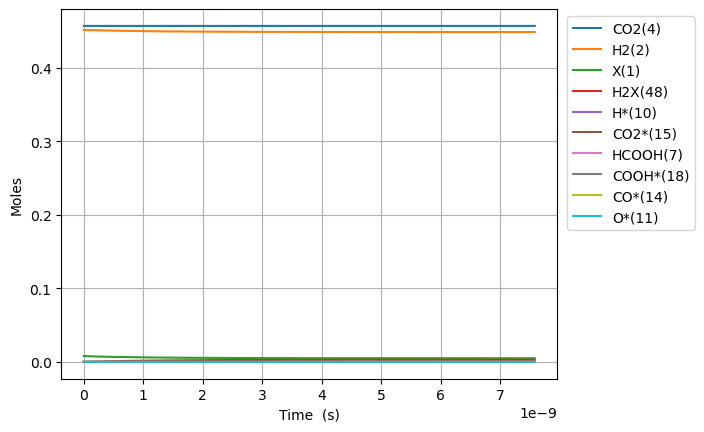

The table this chart was drawn from, first rows:
Time (s), Volume (m^3), N2, Ne, X(1), H2(2), CO(3), CO2(4), H2O(5), CH2O(6), HCOOH(7), CH3OH(8), HCOOCH3(9), H*(10), O*(11), OH*(12), H2O*(13), CO*(14), CO2*(15), HCO*(16), HCOO*(17), COOH*(18), CH2O*(19), CH3O*(20)
0.0, 0.002725, 0.09156, 0.0, 0.008019, 0.4515, 0.0, 0.4569, 0.0, 0.0, 0.0, 0.0, 0.0, 0.0, 0.0, 0.0, 0.0, 0.0, 0.0, 0.0, 0.0, 0.0, 0.0, 0.0
8.209466374070803e-25, 0.002725, 0.09156, 0.0, 0.008019, 0.4515, 1.7790057009932055e-87, 0.4569, 9.738997247511273e-86, 4.738667129151999e-99, 8.01434925360076e-49, 2.261930664210288e-140, 4.925404746599779e-188, 1.3476341672979943e-18, 1.5434546991140845e-44, 7.240608386728625e-60, 4.2922746829844673e-75, 1.543454699114085e-44, 7.0613690972232e-22, 3.2184165823323004e-65, 1.0050989910642181e-48, 1.3208496352512497e-42, 2.262436160948459e-86, -5.883907390436138e-115
2.298650584739825e-24, 0.002725, 0.09156, 0.0, 0.008019, 0.4515, 1.0745194433998963e-86, 0.4569, 5.827156358463401e-84, 2.8827566120984353e-97, 2.244017791008213e-48, 1.1444127795401833e-137, 3.188601658566072e-185, 3.7733756684343826e-18, 9.322466382642316e-44, 8.596050276652984e-59, 1.3495596953918791e-73, 9.322466382642326e-44, 1.9771833472207805e-21, 3.820897045011894e-64, 6.070797905716234e-48, 7.977931796917526e-42, 7.113460712112078e-85, 3.0491517349888857e-113
5.254058479405314e-24, 0.002725, 0.09156, 0.0, 0.008019, 0.4515, 5.173348578488242e-86, 0.4569, 2.6263196246761217e-82, 1.3014128229555817e-95, 5.129183522304487e-48, 5.194736223207641e-135, 1.0423704550895888e-181, 8.624858670707143e-18, 4.4883662650136266e-43, 8.439653135463971e-58, 3.010793431481351e-72, 4.488366265013634e-43, 4.519276222210841e-21, 3.751375685767131e-63, 2.922827865536456e-47, 3.841030739310596e-41, 1.5869739496877588e-83, 3.2002087768608776e-111
1.1164874268736292e-23, 0.002725, 0.09156, 0.0, 0.008019, 0.4515, 2.2593372402613716e-85, 0.4569, 9.914748204041108e-81, 4.913884759076138e-94, 1.0899514984897035e-47, 1.7408967776621752e-132, 1.628413360083767e-178, 1.8327824675252608e-17, 1.9601874678644177e-42, 7.464777622271158e-57, 5.638882885875805e-71, 1.9601874678644247e-42, 9.603461972163512e-21, 3.3180477204155146e-62, 1.2764757181522727e-46, 1.6774790367690464e-40, 2.972226573170795e-82, 2.5550271779691805e-109
2.2986505847398248e-23, 0.002725, 0.09156, 0.0, 0.008019, 0.4515, 9.432288226665975e-85, 0.4569, 3.439816361870247e-79, 1.704854476908938e-92, 2.2440177910082124e-47, 5.092795863823395e-130, 2.0433729022358407e-175, 3.7733756684343283e-17, 8.183396814608645e-42, 6.2745953781051155e-56, 9.739767895861999e-70, 8.183396814608706e-42, 1.977183347195907e-20, 2.7890183790930924e-61, 5.32903484610728e-46, 7.0031447661017516e-40, 5.133782263000584e-81, 1.819979027546731e-107
4.662976900472216e-23, 0.002725, 0.09156, 0.0, 0.008019, 0.4515, 3.8533975085793227e-84, 0.4569, 1.145599467087807e-77, 5.677876516413489e-91, 4.552150376045232e-47, 1.3932585942365035e-127, 2.311882128529842e-172, 7.654562070252368e-17, 3.3431846163892885e-41, 5.1442923860527486e-55, 1.6182770035251458e-68, 3.3431846163893395e-41, 4.0108576471111027e-20, 2.2866055043244562e-60, 2.177084614772919e-45, 2.8610131439392973e-39, 8.529856006946473e-80, 1.227824846753633e-105
9.391629531936998e-23, 0.002725, 0.09156, 0.0, 0.008019, 0.4515, 1.5576048834932001e-83, 0.4569, 3.739425960590376e-76, 1.8533533460834044e-89, 9.168415546119276e-47, 3.6868360397439283e-125, 2.4872571702048697e-169, 1.5416934873888058e-16, 1.3513686748343097e-40, 4.1659813490107673e-54, 2.6381999496421048e-67, 1.3513686748343513e-40, 8.078206246765831e-20, 1.8517523112171893e-59, 8.800124082726765e-45, 1.1564672564446972e-38, 1.3905818098749738e-78, 8.06630812577082e-104
1.8848934794866564e-22, 0.002725, 0.09156, 0.0, 0.008019, 0.4515, 6.263060730574662e-83, 0.4569, 1.2085177449813199e-74, 5.989717557913584e-88, 1.8400945886267502e-46, 9.595679787985868e-123, 2.6103422611842152e-166, 3.094168048115789e-16, 5.433794005886778e-40, 3.3531442218687595e-53, 4.2606999717004236e-66, 5.433794005887112e-40, 1.6212903445372642e-19, 1.4904513107347246e-58, 3.5384911763909964e-44, 4.6501039748852894e-38, 2.245793331866911e-77, 5.230131489826683e-102
3.776354532072569e-22, 0.002725, 0.09156, 0.0, 0.008019, 0.4515, 2.5117674751982477e-82, 0.4569, 3.886411832182535e-73, 1.9262033602122816e-86, 3.686600656656629e-46, 2.476876688666667e-120, 2.7059712030729563e-163, 6.199117169569133e-16, 2.1791944285221893e-39, 2.6906870644011818e-52, 6.8489507853984835e-65, 2.1791944285224587e-39, 3.248229783977567e-19, 1.19599328611167e-57, 1.4190932142543959e-43, 1.8648996749116979e-37, 3.6100471723351393e-76, 3.369117665903652e-100
7.559276637244395e-22, 0.002725, 0.09156, 0.0, 0.008019, 0.4515, 1.006017121038161e-81, 0.4569, 1.2467256369988674e-71, 6.179085486247873e-85, 7.379612792720139e-46, 6.367047641307285e-118, 2.787936258983044e-160, 1.2409015412473339e-15, 8.728144330147971e-39, 2.1558239319027934e-51, 1.098385286204707e-63, 8.728144330150127e-39, 6.502108661733933e-19, 9.582500057217869e-57, 5.683774724896417e-43, 7.469325964693662e-37, 5.7895329655904515e-75, 2.1632495294020662e-98
1.5125120847588049e-21, 0.002725, 0.09156, 0.0, 0.008019, 0.4515, 4.026690240447877e-81, 0.4569, 3.9944474431475645e-70, 1.979748462811515e-83, 1.476563706490741e-45, 1.6333331376260078e-115, 2.8635966147014868e-157, 2.4828811898271823e-15, 3.493532350736807e-38, 1.7259699787617016e-50, 1.7594616808069144e-62, 3.493532350738534e-38, 1.300986641274972e-18, 7.671826379212159e-56, 2.2749910579385435e-42, 2.9896769483963475e-36, 9.274032723388735e-74, 1.3867286020983176e-96
3.0256809268275353e-21, 0.002725, 0.09156, 0.0, 0.008019, 0.4515, 1.6112005969154313e-80, 0.4569, 1.2790118264272828e-68, 6.33910347100586e-82, 2.9537685610246935e-45, 4.1856510080240495e-113, 2.936811495245016e-154, 4.966840486982907e-15, 1.3978679928515048e-37, 1.38130054051519e-49, 2.8167759880598782e-61, 1.3978679928528863e-37, 2.6025381896793488e-18, 6.139792382137986e-55, 9.102927012965812e-42, 1.1962602028103383e-35, 1.4847081555754245e-72, 8.882265766228775e-95
6.052018610964996e-21, 0.002725, 0.09156, 0.0, 0.008019, 0.4515, 6.445851539875414e-80, 0.4569, 4.0941001399938035e-67, 2.0291385197033574e-80, 5.908178271637139e-45, 1.0720795841087945e-110, 3.0095947123541797e-151, 9.934759081278461e-15, 5.5923821995382804e-37, 1.1052503002500182e-48, 4.508152002466656e-60, 5.592382199549333e-37, 5.205641279292984e-18, 4.912766214594043e-54, 3.641763126631921e-41, 4.7858197690695413e-35, 2.376223470941135e-71, 5.68695499591733e-93
1.2104693979239918e-20, 0.002725, 0.09156, 0.0, 0.008019, 0.4515, 2.5785504655120728e-79, 0.4569, 1.3103140491940752e-65, 6.494243055662071e-79, 1.181699771757831e-44, 2.7452306847900185e-108, 3.0830016085373714e-148, 1.987059626980602e-14, 2.2371349331015887e-36, 8.842841962924325e-48, 7.21409220376257e-59, 2.2371349331104315e-36, 1.0411847429739781e-17, 3.9305852919831282e-53, 1.456823468004888e-40, 1.9144837102671694e-34, 3.802509533447564e-70, 3.6403875459294995e-91
2.421004471578976e-20, 0.002725, 0.09156, 0.0, 0.008019, 0.4515, 1.0314621709741683e-78, 0.4569, 4.193328194153947e-64, 2.078317090055957e-77, 2.3634637004947366e-44, 7.028690209554627e-106, 3.1575932943020126e-145, 3.974227064660689e-14, 8.94890380950236e-36, 7.074609412466821e-47, 1.1543388365325411e-57, 8.948903809573105e-36, 2.0824259615511465e-17, 3.1446161407089306e-52, 5.8275282721312525e-40, 7.658246457271142e-34, 6.084455439519478e-69, 2.330081894632577e-89
4.842074618888945e-20, 0.002725, 0.09156, 0.0, 0.008019, 0.4515, 4.1259330825465066e-78, 0.4569, 1.341916742379097e-62, 6.650865316064203e-76, 4.726992190766985e-44, 1.7994570928923892e-103, 3.2336765813440954e-142, 7.948561939919167e-14, 3.579634306563394e-35, 5.659821870125029e-46, 1.8470099109900435e-56, 3.5796343066199926e-35, 4.164908352656724e-17, 2.5157504306582137e-51, 2.3310565552960856e-39, 3.0633609071213616e-33, 9.735476277244649e-68, 1.491324956084981e-87
9.684214913508883e-20, 0.002725, 0.09156, 0.0, 0.008019, 0.4515, 1.6503914812930578e-77, 0.4569, 4.294216329888781e-61, 2.128314261131571e-74, 9.45405929623878e-44, 4.606739866511711e-101, 3.311426657455339e-139, 1.5897231690029344e-13, 1.431868252144897e-34, 4.527911232419323e-45, 2.9552716851809598e-55, 1.4318682521901761e-34, 8.329872950672849e-17, 2.0126207179343734e-50, 9.324303639615542e-39, 1.2253568276923947e-32, 1.5577025423042376e-66, 9.544682451455151e-86
1.9368495502748758e-19, 0.002725, 0.09156, 0.0, 0.008019, 0.4515, 6.601646210847176e-77, 0.4569, 1.3741624663844135e-59, 6.810647867534501e-73, 1.890835550721681e-43, 1.17933475448322e-98, 3.3909483139289415e-136, 3.1794571188622565e-13, 5.727501850447524e-34, 3.6223504798725873e-44, 4.728484505902652e-54, 5.727501850809758e-34, 1.6659801409925044e-16, 1.6101005091907944e-49, 3.7297264795111917e-38, 4.9014522396907766e-32, 2.492340438970912e-65, 6.108623994921348e-84
3.873705668122851e-19, 0.002725, 0.09156, 0.0, 0.008019, 0.4515, 2.64081466674483e-76, 0.4569, 4.3973410777600775e-58, 2.1794028463660962e-71, 3.781953993922185e-43, 3.019071796114535e-96, 3.472303729199406e-133, 6.358925017930046e-13, 2.291006334724959e-33, 2.897888980327075e-43, 7.565631528017715e-53, 2.2910063350147464e-33, 3.3319655381309694e-16, 1.2880752381367615e-48, 1.4918832286765629e-37, 1.9605858809696791e-31, 3.987742762170132e-64, 3.9094798791808774e-82
7.747417903818801e-19, 0.002725, 0.09156, 0.0, 0.008019, 0.4515, 1.0568055048449702e-75, 0.4569, 1.4071525344793596e-56, 6.974010096143472e-70, 7.568338103962747e-43, 7.728601418288415e-94, 3.555519302848184e-130, 1.271786081346221e-12, 9.164035137280325e-33, 2.318314620959723e-42, 1.21051082060201e-51, 9.164035139598614e-33, 6.663935153560428e-16, 1.0304473342971063e-47, 5.967451248947135e-37, 7.842353488460832e-31, 6.380338750989612e-63, 2.5019928102102844e-80
1.5494842375210701e-18, 0.002725, 0.09156, 0.0, 0.008019, 0.4515, 4.242530162396773e-75, 0.4569, 4.502893533270565e-55, 2.2316246040530748e-68, 1.520746196250556e-42, 1.9783961503034675e-91, 3.640573992937001e-127, 2.5435732394112873e-12, 3.665614902010745e-32, 1.854653068441274e-41, 1.936841999865263e-50, 3.6656149038653885e-32, 1.3327869669032794e-15, 8.243354650259269e-47, 2.3869106203268316e-36, 3.1369433838092847e-30, 1.0208348313601032e-61, 1.6011726778420815e-78
3.0989691317994503e-18, 0.002725, 0.09156, 0.0, 0.008019, 0.4515, 1.745990088409154e-74, 0.4569, 1.4409267980449753e-53, 7.140810685889544e-67, 3.1547400372161537e-42, 5.0640347987164664e-89, 3.7273623117400192e-124, 5.087147551375955e-12, 1.4662452401623241e-31, 1.4837229986115432e-40, 3.0990209205186963e-49, 1.4662452416460404e-31, 2.665571983845805e-15, 6.5943180066963915e-46, 9.547074442110079e-36, 1.2547777476147466e-29, 1.6332709823848016e-60, 1.0246166228275468e-76
6.19793892035621e-18, 0.002725, 0.09156, 0.0, 0.008019, 0.4515, 8.551241365636455e-74, 0.4569, 4.61096713983929e-52, 2.284809089938171e-65, 8.121433195615378e-42, 1.2960534993717073e-86, 3.815611958828148e-121, 1.0174296158643422e-11, 5.864972398889521e-31, 1.1869786087346076e-39, 4.958665157288594e-48, 5.864972410759254e-31, 5.331134473144393e-15, 5.2748665296068134e-45, 3.8183736853718715e-35, 5.019111749888548e-29, 2.6130242432933654e-59, 6.555825481538702e-75
1.2395878497469731e-17, 0.002725, 0.09156, 0.0, 0.008019, 0.4515, 8.435793086608883e-73, 0.4569, 1.4755097023350264e-50, 7.309784747496557e-64, 4.523410962199787e-41, 3.316158051149484e-84, 1.042630159955893e-117, 2.0348593306530838e-11, 2.3459815508532216e-30, 9.495829586078962e-39, 7.934602255238954e-47, 2.3459815603490085e-30, 1.0662229273566468e-14, 4.218952091036722e-44, 1.5269844942300669e-34, 2.0076448288391377e-28, 4.180167726820233e-58, 4.19352481589697e-73
2.479175765169677e-17, 0.002725, 0.09156, 0.0, 0.008019, 0.4515, 1.942326587562192e-71, 0.4569, 4.7216313832206625e-49, 2.338105206896085e-62, 5.5432811038876806e-40, 8.480472560020058e-82, 1.0667099458965726e-114, 4.069718733571517e-11, 9.383865815683884e-30, 7.596663758224354e-38, 1.269772253123597e-45, 9.383865891650184e-30, 2.1324298163076043e-14, 3.3736574440271736e-43, 6.105021522409038e-34, 8.030579389104561e-28, 6.686123213209954e-57, 2.6810391608829264e-71
4.958351596015085e-17, 0.002725, 0.09156, 0.0, 0.008019, 0.4515, 5.912593931015315e-70, 0.4569, 1.5109220869671263e-47, 7.475387704982614e-61, 8.530414081926488e-39, 2.1664624353418106e-79, 1.0890557960865314e-111, 8.139437432771864e-11, 3.7534977932387867e-29, 6.077330726828474e-37, 2.0323902441014506e-44, 3.753497854011826e-29, 4.2647953107683536e-14, 2.69652555036298e-42, 2.439681859889216e-33, 3.212231623173004e-27, 1.0690954918425193e-55, 1.7122709783214852e-69
7.437527426860493e-17, 0.002725, 0.09156, 0.0, 0.008019, 0.4515, 2.76388090270274e-69, 0.4569, 7.068434819412024e-47, 3.4961269377438366e-60, 3.2410266224534547e-38, 1.6614117216395298e-78, 6.578434261884221e-111, 1.2209156025335256e-10, 7.976111456724052e-29, 1.7377366939933475e-36, 7.749794373816799e-44, 7.976111630497338e-29, 6.397112522880703e-14, 7.706996998481952e-42, 5.181487234662949e-33, 6.8259919508253e-27, 4.074980041715449e-55, 9.764760999084207e-69
9.9167032577059e-17, 0.002725, 0.09156, 0.0, 0.008019, 0.4515, 8.602873124227822e-69, 0.4569, 2.2803120031242926e-46, 1.1275501815830371e-59, 8.710366326868895e-38, 8.719056712542264e-78, 6.449018863244662e-110, 1.6278874511261256e-10, 1.36061956658576e-28, 3.665389836845817e-36, 2.0855174348268824e-43, 1.3606196032395744e-28, 8.529381453737137e-14, 1.6250372083551884e-41, 8.83497489287244e-33, 1.1644338793041547e-26, 1.0961633402424665e-54, 3.8182293741001366e-68
1.4875054919396717e-16, 0.002725, 0.09156, 0.0, 0.008019, 0.4515, 4.234250450959116e-68, 0.4569, 1.2551634255188725e-45, 6.203060426796104e-59, 3.520592843003472e-37, 1.478702113996549e-76, 3.641730721119016e-108, 2.4418311232840127e-10, 2.816951228180576e-28, 1.0011315768888947e-35, 8.438557099874033e-43, 2.8169513282933946e-28, 1.2793806005687395e-13, 4.436197409003289e-41, 1.8280567898996464e-32, 2.4108122877302377e-26, 4.432025018528641e-54, 3.194916993826413e-67
1.9833406581087532e-16, 0.002725, 0.09156, 0.0, 0.008019, 0.4515, 1.3281304914547031e-67, 0.4569, 4.028137409043311e-45, 1.990131358807196e-58, 9.534320280385515e-37, 7.945963347821608e-76, 2.7042490277441347e-107, 3.255774756227096e-10, 4.790833498155401e-28, 2.0947020062779035e-35, 2.286400686646507e-42, 4.790833707624812e-28, 1.7058053019315857e-13, 9.2782880917013e-41, 3.1074670370259126e-32, 4.100160012949988e-26, 1.2002941877454765e-53, 1.254703353448951e-66
2.4791758242778347e-16, 0.002725, 0.09156, 0.0, 0.008019, 0.4515, 3.41368000612753e-67, 0.4569, 1.0525362827600034e-44, 5.1986190136942854e-58, 2.1416624815546537e-36, 3.3301343318115214e-75, 1.6383657228077782e-106, 4.0697183471540205e-10, 7.319212951504896e-28, 3.813324715994879e-35, 5.1378030690600324e-42, 7.319213332835864e-28, 2.1322109820616464e-13, 1.6884320428485229e-40, 4.7450600135011496e-32, 6.264117634326511e-26, 2.6959994519043905e-53, 3.937336716388659e-66
3.4708461566159976e-16, 0.002725, 0.09156, 0.0, 0.008019, 0.4515, 1.9255531874257655e-66, 0.4569, 5.887909153609003e-44, 2.904912739916311e-57, 8.304489207291122e-36, 8.839557458724909e-74, 1.0209464121106417e-104, 5.697605400318207e-10, 1.4074149189245534e-27, 1.00683001364957e-34, 1.9941779438192103e-41, 1.407415019607144e-27, 2.984964088768757e-13, 4.4533279083511855e-40, 9.113125377024971e-32, 1.2045674217282268e-25, 1.0449177256138616e-52, 3.57076676975997e-65
4.462516488954161e-16, 0.002725, 0.09156, 0.0, 0.008019, 0.4515, 6.403671599572713e-66, 0.4569, 1.9463261328135823e-43, 9.595271545119487e-57, 2.2096989996714876e-35, 5.33679682041544e-73, 8.262150376922729e-104, 7.325492282828109e-10, 2.308087049939415e-27, 2.0874103968041654e-34, 5.310110436333854e-41, 2.3080872586796e-27, 3.837639951190632e-13, 9.224039612167536e-40, 1.492670997782234e-31, 1.9754871845229859e-25, 2.7791922280926478e-52, 1.4788448731219118e-64
6.445857153630486e-16, 0.002725, 0.09156, 0.0, 0.008019, 0.4515, 4.383411286424513e-65, 0.4569, 1.3033273643083292e-42, 6.410631011744838e-56, 9.904252794603249e-35, 1.4132600879239525e-71, 5.115389488628112e-102, 1.0581265535942663e-09, 4.784766591893758e-27, 6.272062452688689e-34, 2.384420406762969e-40, 4.7847672190974936e-27, 5.542760011806602e-13, 2.7651446880057674e-39, 3.0860187180135852e-31, 4.095537334772719e-25, 1.2441969698091588e-51, 1.5360467470390384e-63
1.041253848298314e-15, 0.002725, 0.09156, 0.0, 0.008019, 0.4515, 5.7015435232343104e-64, 0.4569, 1.6217967970584352e-41, 7.936049277203614e-55, 7.188716385152893e-34, 9.442754271177361e-70, 8.728662362252653e-100, 1.70928099944746e-09, 1.2438769269512009e-26, 2.6965595842097525e-33, 1.737422935905237e-39, 1.2438771966061538e-26, 8.952073715004463e-13, 1.1826622947554932e-38, 7.976956417200583e-31, 1.0648459340069636e-24, 9.006743911603667e-51, 3.2826741864064345e-62
1.8345901141688448e-15, 0.002725, 0.09156, 0.0, 0.008019, 0.4515, 1.1266165233835563e-62, 0.4569, 3.0918745928790347e-40, 1.4971901525833266e-53, 7.374260641676155e-33, 1.124641149312485e-67, 3.716718562255844e-97, 3.011589072007237e-09, 3.854379446101035e-26, 1.518462727654609e-32, 1.7965369559119306e-38, 3.854380964559003e-26, 1.576699735144306e-12, 6.589269274991257e-38, 2.4438369025392235e-30, 3.3005491796614365e-24, 9.191814891162942e-50, 1.118829511076241e-60
3.421262645909906e-15, 0.002725, 0.09156, 0.0, 0.008019, 0.4515, 2.8014442899957076e-61, 0.4569, 7.536986772005471e-39, 3.5789281439593855e-52, 9.301354341660728e-32, 1.825771841894924e-65, 2.1105734463640377e-94, 5.6162019399491884e-09, 1.3389833959912713e-25, 1.008311865399228e-31, 2.302356393130648e-37, 1.3389844043012255e-25, 2.9382044469864662e-12, 4.289335152536775e-37, 8.312770870065188e-30, 1.1472410080307118e-23, 1.1494306549964879e-48, 4.883569019762959e-59
5.007935177650967e-15, 0.002725, 0.09156, 0.0, 0.008019, 0.4515, 1.4673666996503722e-60, 0.4569, 4.0221090814544693e-38, 1.8931455702597868e-51, 3.8375354164676775e-31, 1.6947436477325095e-64, 2.5960092015759614e-93, 8.220810437546827e-09, 2.867220580176078e-25, 3.029806778306909e-31, 9.590183652570099e-37, 2.8672236099801315e-25, 4.29773775067063e-12, 1.2723482649511322e-36, 1.7509208384792134e-29, 2.4578185385240206e-23, 4.7207190265234225e-48, 3.1831357655983706e-58
6.5946077093920286e-15, 0.002725, 0.09156, 0.0, 0.008019, 0.4515, 4.950206680997999e-60, 0.4569, 1.3960211030877826e-37, 6.512262308229759e-51, 1.0793452814838019e-30, 9.904064182740027e-64, 2.6185162607369565e-92, 1.0825414563717295e-08, 4.969356583018195e-25, 6.713818579939796e-31, 2.7237870563146034e-36, 4.969363296837554e-25, 5.6553023615010705e-12, 2.7871436115341066e-36, 2.990080226593281e-29, 4.2617841821809116e-23, 1.322443557906193e-47, 1.325820309961527e-57
8.18128024113309e-15, 0.002725, 0.09156, 0.0, 0.008019, 0.4515, 1.3130840672928835e-59, 0.4569, 3.808622580252054e-37, 1.7605377606242644e-50, 2.454299602255822e-30, 4.428401350238385e-63, 1.9141752268393062e-91, 1.3430014317340526e-08, 7.644572802947416e-25, 1.2574660153343612e-30, 6.256926015617799e-36, 7.644585377622338e-25, 7.010901082749495e-12, 5.164130912933953e-36, 4.537403333814273e-29, 6.559134557443384e-23, 2.996534792965415e-47, 4.255320217759563e-57
1.1354625304615212e-14, 0.002725, 0.09156, 0.0, 0.008019, 0.4515, 6.009984595329265e-59, 0.4569, 1.8313145276004394e-36, 8.304901264555998e-50, 8.669903153112008e-30, 5.596600110078783e-62, 5.431896916771882e-90, 1.8639200702791263e-08, 1.4711216778999283e-24, 3.273386280312432e-30, 2.2588284585957766e-35, 1.4711249512974508e-24, 9.716211229610234e-12, 1.3181496915194962e-35, 8.525033277293129e-29, 1.2633977019314527e-22, 1.0530643786964886e-46, 2.71498415301932e-56
1.4527970368097334e-14, 0.002725, 0.09156, 0.0, 0.008019, 0.4515, 1.885192767071584e-58, 0.4569, 5.88273173347919e-36, 2.6303562460947495e-49, 2.2520460813213396e-29, 3.051977545485295e-61, 4.310180040064356e-89, 2.384836958491361e-08, 2.406060652866574e-24, 6.763244524650061e-30, 5.979885084486489e-35, 2.4060674161500187e-24, 1.2413690607769273e-11, 2.6765554367324413e-35, 1.3653385429077557e-28, 2.068231887726899e-22, 2.7272687287395242e-46, 1.0306808166187333e-55
1.7701315431579455e-14, 0.002725, 0.09156, 0.0, 0.008019, 0.4515, 4.7886508012075164e-58, 0.4569, 1.5156073711716572e-35, 6.690278856176865e-49, 4.8780801908764e-29, 1.2189219760602548e-60, 2.437816743609354e-88, 2.905752095424747e-08, 3.5685868345790526e-24, 1.2161318447634511e-29, 1.3193967825485698e-34, 3.568598995997227e-24, 1.5103362756066157e-11, 4.7372202120306185e-35, 1.987949700439773e-28, 3.0704131568260236e-22, 5.899704676812962e-46, 3.0356616865102084e-55
2.0874660495061577e-14, 0.002725, 0.09156, 0.0, 0.008019, 0.4515, 1.0613075708303155e-57, 0.4569, 3.389332707494262e-35, 1.4774427400643145e-48, 9.360426372986949e-29, 4.1106075110340184e-60, 1.1231381041266487e-87, 3.426665480141227e-08, 4.9580209740949316e-24, 1.9898216297414396e-29, 2.5798188903019005e-34, 4.958040872526722e-24, 1.7785250935257655e-11, 7.638597570001817e-35, 2.718006661676163e-28, 4.269938664775931e-22, 1.1323992893718602e-45, 7.63773941784684e-55
2.7221350622025823e-14, 0.002725, 0.09156, 0.0, 0.008019, 0.4515, 4.1287136516296466e-57, 0.4569, 1.317354455752176e-34, 5.585795772574543e-48, 2.727326376611825e-28, 4.192449230940884e-59, 2.1709475437901398e-86, 4.468486989324261e-08, 8.415023150579404e-24, 4.40405999341231e-29, 7.846241015825147e-34, 8.415067191930937e-24, 2.312576407989779e-11, 1.6476325067310082e-34, 4.496544684083285e-28, 7.261011380292093e-22, 3.321623046724479e-45, 3.68485857103151e-54
3.293337173629364e-14, 0.002725, 0.09156, 0.0, 0.008018, 0.4515, 1.0726573890846414e-56, 0.4569, 3.415717833653041e-34, 1.4220541909037577e-47, 5.852328215024392e-28, 1.7826651130918738e-58, 1.2600611011817721e-85, 5.4061203459029414e-08, 1.2295802433331735e-23, 7.794655700287467e-29, 1.7424870364402448e-33, 1.2295880381686732e-23, 2.7905828967973273e-11, 2.8606525358877462e-34, 6.45301957890493e-28, 1.0627866225042568e-21, 7.189098021637395e-45, 1.0840634939770464e-53
3.864539285056146e-14, 0.002725, 0.09156, 0.0, 0.008018, 0.4515, 2.3799177785962933e-56, 0.4569, 7.569382094982423e-34, 3.1030799515963594e-47, 1.1092053925635553e-27, 5.850200097234797e-58, 5.390087651088793e-85, 6.343748011169168e-08, 1.690162483129475e-23, 1.2591600684029288e-28, 3.412010051356417e-33, 1.690175075101587e-23, 3.2661020994818755e-11, 4.546716400998646e-34, 8.741605698556026e-28, 1.4634072951151743e-21, 1.3771174908736372e-44, 2.650075816325314e-53
4.435741396482928e-14, 0.002725, 0.09156, 0.0, 0.008018, 0.4515, 4.717959337217332e-56, 0.4569, 1.500406252803943e-33, 6.069290200342785e-47, 1.9230204919258997e-27, 1.62680766292954e-57, 1.9162116773693524e-84, 7.281369979814467e-08, 2.2228714963021688e-23, 1.9038541637042635e-28, 6.1032810915776596e-33, 2.2228905355363807e-23, 3.739146944903227e-11, 6.779470402757818e-34, 1.1359067065769068e-27, 1.927961501067413e-21, 2.416519889479039e-44, 5.717085894253092e-53
5.00694350790971e-14, 0.002725, 0.09156, 0.0, 0.008018, 0.4515, 8.602035115863503e-56, 0.4569, 2.7369471216233466e-33, 1.0941485963718002e-46, 3.1179573321089248e-27, 4.00923595587777e-57, 5.901790724945719e-84, 8.218986246529322e-08, 2.827331675960071e-23, 2.737915969022251e-28, 1.0199648522374095e-32, 2.827359056317103e-23, 4.20973029582483e-11, 9.631839927544492e-34, 1.4302726206004995e-27, 2.4564475719970394e-21, 3.970049135444761e-44, 1.123415687501808e-52
5.5781456193364916e-14, 0.002725, 0.09156, 0.0, 0.008018, 0.4515, 1.4698930436691194e-55, 0.4569, 4.68017978155348e-33, 1.8514082826339034e-46, 4.798087631082441e-27, 8.987888430319058e-57, 1.6171259535559538e-83, 9.156596806002698e-08, 3.503169282818853e-23, 3.785719122742489e-28, 1.616368132986814e-32, 3.5032071419627063e-23, 4.67786495109253e-11, 1.3176167996687593e-33, 1.7570015381532306e-27, 3.048863825945055e-21, 6.195273114598449e-44, 2.0522017142895673e-52
6.720549842190056e-14, 0.002725, 0.09156, 0.0, 0.008018, 0.4515, 3.704075041113554e-55, 0.4569, 1.1812989476396854e-32, 4.589333141117752e-46, 1.0089496979437505e-26, 3.6667443596562296e-56, 9.519989191404247e-83, 1.103180078197915e-07, 5.0674907994621914e-23, 6.62004400088549e-28, 3.595842207374985e-32, 5.0675570044530666e-23, 5.6068390627581945e-11, 2.262749331607824e-33, 2.5065105552870587e-27, 4.425480093618659e-21, 1.3416635822009008e-43, 5.8053187884388135e-52
7.86295406504362e-14, 0.002725, 0.09156, 0.0, 0.008018, 0.4515, 8.074323515032752e-55, 0.4569, 2.5788937471676e-32, 9.870156928909719e-46, 1.887930611935658e-26, 1.1847158364541521e-55, 4.065703390010667e-82, 1.2906981865248412e-07, 6.912883856690101e-23, 1.0601817004379087e-27, 7.096510257417256e-32, 6.912989884178536e-23, 6.526170379521752e-11, 3.570119048044944e-33, 3.382397796165981e-27, 6.057796589847275e-21, 2.5878523357993504e-43, 1.3916133406505425e-51
9.005358287897183e-14, 0.002725, 0.09156, 0.0, 0.008018, 0.4515, 1.5850390234465484e-54, 0.4569, 5.068084418842072e-32, 1.915167808383162e-45, 3.246031212129549e-26, 3.249679405469594e-55, 1.417833868785621e-81, 1.478214001331417e-07, 9.036428201032777e-23, 1.5925998376947207e-27, 1.2834708753254966e-31, 9.03658747838978e-23, 7.435958907966499e-11, 5.295567857450106e-33, 4.3826716187394945e-27, 7.94579938346645e-21, 4.587726283188473e-43, 2.962524056743132e-51
1.1290166733604312e-13, 0.002725, 0.09156, 0.0, 0.008018, 0.4515, 4.9106960937614263e-54, 0.4569, 1.5720028525288156e-31, 5.813294777679235e-45, 8.014676029079614e-26, 1.893719893746056e-54, 1.364836606148538e-80, 1.8532387333876862e-07, 1.410643699473678e-22, 3.1381109426781604e-27, 3.4892141565312506e-31, 1.4106750855421233e-22, 9.227302586111405e-11, 1.021985125952368e-32, 6.748540933554033e-27, 1.2488807138905335e-20, 1.205053144086056e-42, 1.0520860665620389e-50
1.327591495633624e-13, 0.002725, 0.09156, 0.0, 0.008018, 0.4515, 1.1038588072316198e-53, 0.4569, 3.5350726859860543e-31, 1.2877348277812667e-44, 1.5321196577114823e-25, 6.453294985996821e-54, 6.206314936859877e-80, 2.1791687164984758e-07, 1.938945662836239e-22, 5.101858733626176e-27, 7.199353043223755e-31, 1.938996691994301e-22, 1.0754099062546488e-10, 1.6369913912588837e-32, 9.190577505843659e-27, 1.726774603189838e-20, 2.4255196147706375e-42, 2.6032115154562076e-50
1.526166317906817e-13, 0.002725, 0.09156, 0.0, 0.008018, 0.4515, 2.215237841458881e-53, 0.4569, 7.095350731266345e-31, 2.551619417304581e-44, 2.6756543667028065e-25, 1.844427673413931e-53, 2.2830137559127732e-79, 2.505091709130891e-07, 2.5472311677211114e-22, 7.750088607606585e-27, 1.3493189881808731e-30, 2.547308688950256e-22, 1.2253452366856937e-10, 2.4547161363625248e-32, 1.1981140005372499e-26, 2.2819008519684765e-20, 4.449355995513907e-42, 5.675247694526744e-50
1.7247411401800097e-13, 0.002725, 0.09156, 0.0, 0.008018, 0.4515, 4.080945663483315e-53, 0.4569, 1.3071764161289415e-30, 4.647903893657746e-44, 4.364272090318744e-25, 4.633280720779058e-53, 7.174921526570307e-79, 2.831007688972248e-07, 3.234060812653111e-22, 1.1185016347395148e-26, 2.3504969737579866e-30, 3.234172699043139e-22, 1.3725855452457528e-10, 3.501793128328828e-32, 1.5110659459659352e-26, 2.9142514843986705e-20, 7.604850601220556e-42, 1.1262354656213373e-49
1.9233159624532026e-13, 0.002725, 0.09156, 0.0, 0.008018, 0.4515, 7.033016996792607e-53, 0.4569, 2.2527579176708865e-30, 7.928529102994974e-44, 6.748532330184296e-25, 1.0544982153148901e-52, 1.997125215817819e-78, 3.1569166337112467e-07, 3.9980210145350364e-22, 1.5508794387843114e-26, 3.8656787060173385e-30, 3.998176163182868e-22, 1.5171792435769635e-10, 4.8041308219281683e-32, 1.8569800940847568e-26, 3.623818336338297e-20, 1.229495648744216e-41, 2.0761948790783746e-49
2.1218907847263954e-13, 0.002725, 0.09156, 0.0, 0.008018, 0.4515, 1.1489343616977326e-52, 0.4569, 3.680089850810546e-30, 1.283056240691917e-43, 9.997396800442233e-25, 2.2171569327263027e-52, 5.038247505040624e-78, 3.482818521037858e-07, 4.837723625116921e-22, 2.082350602338214e-26, 6.068909747469554e-30, 4.837931957028458e-22, 1.6591738727410905e-10, 6.386927967731402e-32, 2.2349461965673938e-26, 4.410593054863821e-20, 1.9003439798238714e-41, 3.6067315004629024e-49
... 1,145 more rows
